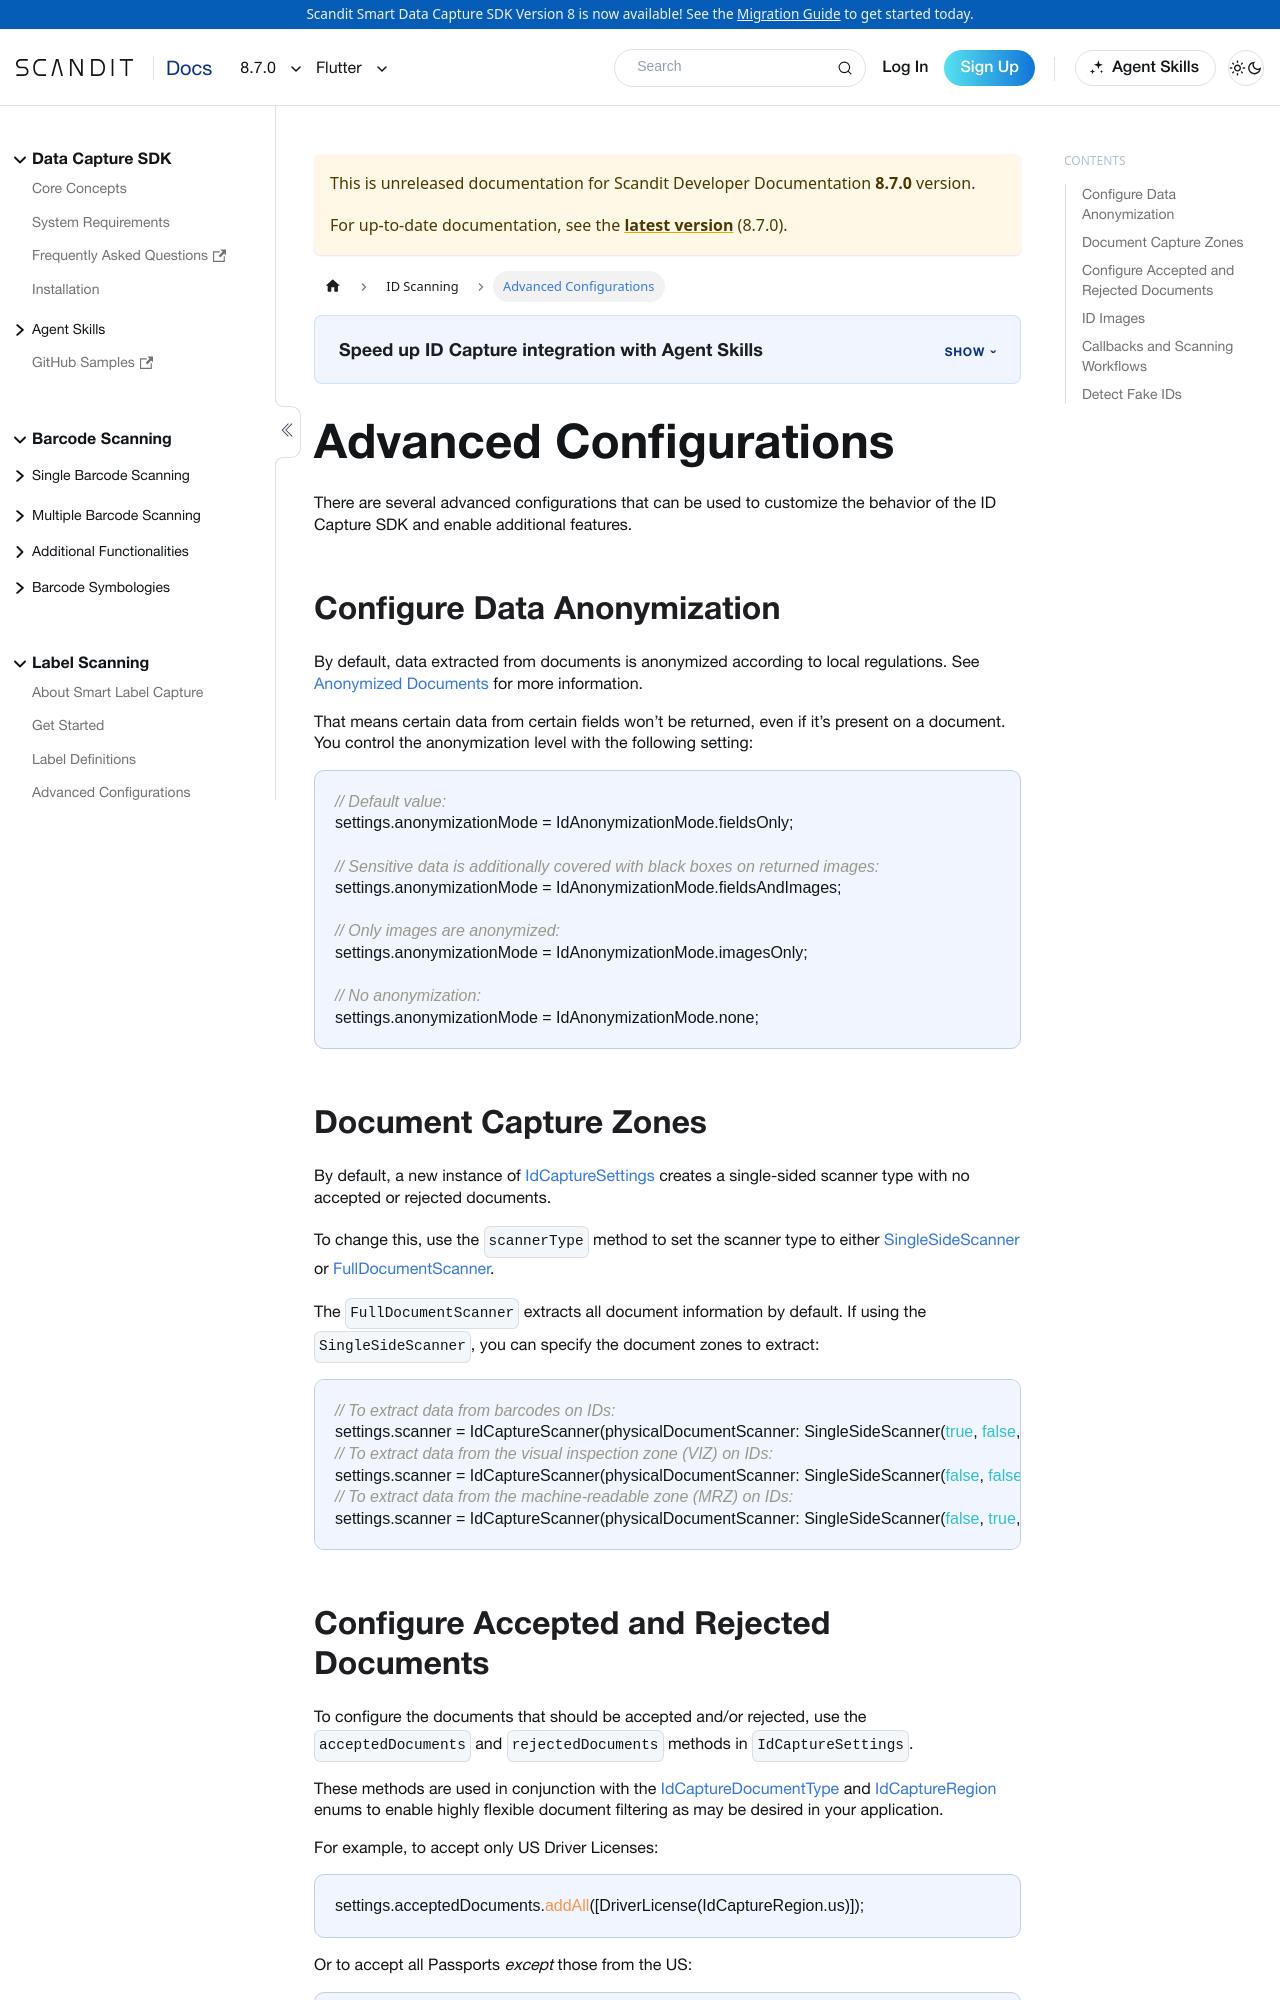

repository: Scandit/data-capture-documentation · page: pr-preview/pr-480/sdks/flutter/id-capture/advanced/index.html · generator: docusaurus

---
description: "Advanced ID Capture settings for Flutter: configure document types, extracted fields, and verification."

sidebar_position: 4
pagination_next: null
framework: flutter
keywords:
  - flutter
---

# Advanced Configurations

There are several advanced configurations that can be used to customize the behavior of the ID Capture SDK and enable additional features.

## Configure Data Anonymization

By default, data extracted from documents is anonymized according to local regulations. See [Anonymized Documents](/sdks/flutter/id-capture/supported-documents.md#anonymized-documents) for more information.

That means certain data from certain fields won’t be returned, even if it’s present on a document. You control the anonymization level with the following setting:

```dart
// Default value:
settings.anonymizationMode = IdAnonymizationMode.fieldsOnly;

// Sensitive data is additionally covered with black boxes on returned images:
settings.anonymizationMode = IdAnonymizationMode.fieldsAndImages;

// Only images are anonymized:
settings.anonymizationMode = IdAnonymizationMode.imagesOnly;

// No anonymization:
settings.anonymizationMode = IdAnonymizationMode.none;
```

## Document Capture Zones

By default, a new instance of [IdCaptureSettings](https://docs.scandit.com/data-capture-sdk/flutter/id-capture/api/id-capture-settings.html#class-scandit.datacapture.id.IdCaptureSettings) creates a single-sided scanner type with no accepted or rejected documents. 

To change this, use the `scannerType` method to set the scanner type to either [SingleSideScanner](https://docs.scandit.com/data-capture-sdk/flutter/id-capture/api/id-capture-scanner.html#single-side-scanner) or [FullDocumentScanner](https://docs.scandit.com/data-capture-sdk/flutter/id-capture/api/id-capture-scanner.html#full-document-scanner).


The `FullDocumentScanner` extracts all document information by default. If using the `SingleSideScanner`, you can specify the document zones to extract:

```dart
// To extract data from barcodes on IDs:
settings.scanner = IdCaptureScanner(physicalDocumentScanner: SingleSideScanner(true, false, false));
// To extract data from the visual inspection zone (VIZ) on IDs:
settings.scanner = IdCaptureScanner(physicalDocumentScanner: SingleSideScanner(false, false, true));
// To extract data from the machine-readable zone (MRZ) on IDs:
settings.scanner = IdCaptureScanner(physicalDocumentScanner: SingleSideScanner(false, true, false));
```

## Configure Accepted and Rejected Documents

To configure the documents that should be accepted and/or rejected, use the `acceptedDocuments` and `rejectedDocuments` methods in `IdCaptureSettings`.

These methods are used in conjunction with the [IdCaptureDocumentType](https://docs.scandit.com/data-capture-sdk/flutter/id-capture/api/id-capture-document.html#enum-scandit.datacapture.id.IdCaptureDocumentType) and [IdCaptureRegion](https://docs.scandit.com/data-capture-sdk/flutter/id-capture/api/id-capture-region.html#enum-scandit.datacapture.id.IdCaptureRegion) enums to enable highly flexible document filtering as may be desired in your application.

For example, to accept only US Driver Licenses:

```dart
settings.acceptedDocuments.addAll([DriverLicense(IdCaptureRegion.us)]);
```

Or to accept all Passports *except* those from the US:

```dart
settings.acceptedDocuments.addAll([Passport(IdCaptureRegion.any)]);
settings.rejectedDocuments.addAll([Passport(IdCaptureRegion.us)]);
```
